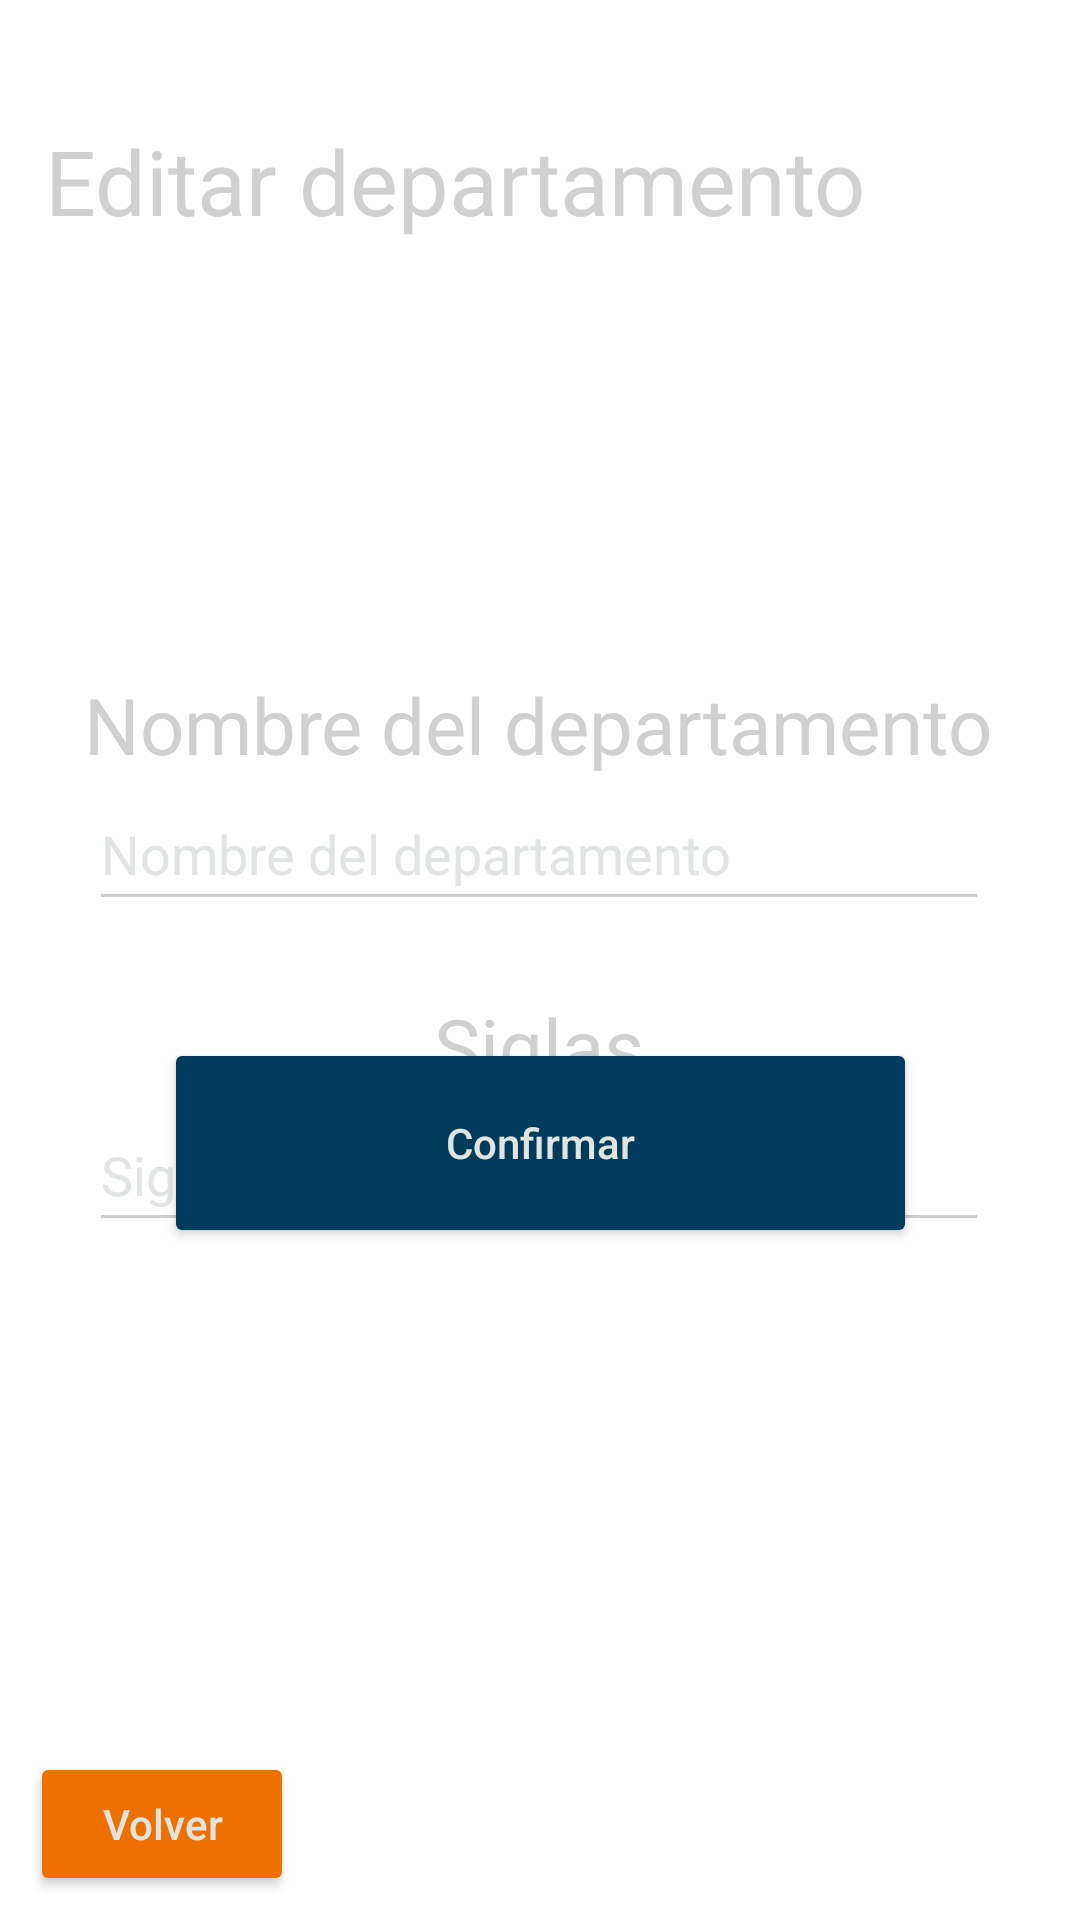

The Android layout XML behind this screen, and the referenced resources:
<!-- AndroidManifest.xml: application theme Theme.GestorUA -->
<!-- res/layout/activity_admin_gest_dept_edit.xml -->
<?xml version="1.0" encoding="utf-8"?>
<androidx.constraintlayout.widget.ConstraintLayout xmlns:android="http://schemas.android.com/apk/res/android"
    xmlns:app="http://schemas.android.com/apk/res-auto"
    xmlns:tools="http://schemas.android.com/tools"
    android:layout_width="match_parent"
    android:layout_height="match_parent"
    tools:context=".admin.depts.AdminGestDeptEditActivity">

    <Button
        android:id="@+id/id_editDeptConfButton"
        android:layout_width="251dp"
        android:layout_height="70dp"
        android:layout_marginStart="80dp"
        android:layout_marginEnd="80dp"
        android:layout_marginBottom="224dp"
        android:hint="@string/confirm_button"
        app:layout_constraintBottom_toBottomOf="parent"
        app:layout_constraintEnd_toEndOf="parent"
        app:layout_constraintStart_toStartOf="parent" />

    <Button
        android:id="@+id/id_editDeptVolver"
        android:layout_width="wrap_content"
        android:layout_height="wrap_content"
        android:layout_marginStart="10dp"
        android:layout_marginBottom="8dp"
        android:backgroundTint="#EE7100"
        android:hint="@string/return_button"
        app:layout_constraintBottom_toBottomOf="parent"
        app:layout_constraintStart_toStartOf="parent" />

    <ImageView
        android:id="@+id/ua_logo_img8"
        android:layout_width="144dp"
        android:layout_height="95dp"
        android:layout_marginEnd="10dp"
        android:layout_marginBottom="-15dp"
        app:layout_constraintBottom_toBottomOf="parent"
        app:layout_constraintEnd_toEndOf="parent"
        app:srcCompat="@drawable/ua_logo_color" />

    <EditText
        android:id="@+id/id_editDeptFormSiglas"
        android:layout_width="300dp"
        android:layout_height="48dp"
        android:layout_marginStart="55dp"
        android:layout_marginEnd="56dp"
        android:ems="10"
        android:hint="@string/edit_departamentos_siglas"
        android:inputType="text"
        app:layout_constraintEnd_toEndOf="parent"
        app:layout_constraintStart_toStartOf="parent"
        app:layout_constraintTop_toBottomOf="@+id/id_editDeptSiglas" />

    <TextView
        android:id="@+id/id_editDeptSiglas"
        android:layout_width="wrap_content"
        android:layout_height="wrap_content"
        android:layout_marginStart="170dp"
        android:layout_marginTop="24dp"
        android:layout_marginEnd="171dp"
        android:hint="@string/edit_departamentos_siglas"
        android:textAppearance="@style/TextAppearance.AppCompat.Display1"
        android:textColorHint="#D0D0D0"
        android:textSize="26sp"
        app:layout_constraintEnd_toEndOf="parent"
        app:layout_constraintStart_toStartOf="parent"
        app:layout_constraintTop_toBottomOf="@+id/id_editDeptFormName" />

    <EditText
        android:id="@+id/id_editDeptFormName"
        android:layout_width="300dp"
        android:layout_height="48dp"
        android:layout_marginStart="55dp"
        android:layout_marginEnd="56dp"
        android:ems="10"
        android:hint="@string/edit_departamentos_name"
        android:inputType="text"
        app:layout_constraintEnd_toEndOf="parent"
        app:layout_constraintStart_toStartOf="parent"
        app:layout_constraintTop_toBottomOf="@+id/id_editDeptName" />

    <TextView
        android:id="@+id/id_editDeptTitle"
        android:layout_width="wrap_content"
        android:layout_height="wrap_content"
        android:layout_marginStart="15dp"
        android:layout_marginTop="40dp"
        android:hint="@string/edit_departamentos_title"
        android:textAppearance="@style/TextAppearance.AppCompat.Display1"
        android:textColorHint="#D0D0D0"
        android:textSize="30sp"
        app:layout_constraintStart_toStartOf="parent"
        app:layout_constraintTop_toTopOf="parent" />

    <TextView
        android:id="@+id/id_editDeptName"
        android:layout_width="wrap_content"
        android:layout_height="wrap_content"
        android:layout_marginStart="53dp"
        android:layout_marginTop="224dp"
        android:layout_marginEnd="54dp"
        android:hint="@string/edit_departamentos_name"
        android:textAppearance="@style/TextAppearance.AppCompat.Display1"
        android:textColorHint="#D0D0D0"
        android:textSize="26sp"
        app:layout_constraintEnd_toEndOf="parent"
        app:layout_constraintStart_toStartOf="parent"
        app:layout_constraintTop_toTopOf="parent" />
</androidx.constraintlayout.widget.ConstraintLayout>
<!-- resources referenced by this layout -->
<resources>
  <string name="confirm_button">Confirmar</string>
  <string name="edit_departamentos_name">Nombre del departamento</string>
  <string name="edit_departamentos_siglas">Siglas</string>
  <string name="edit_departamentos_title">Editar departamento</string>
  <string name="return_button">Volver</string>
  <style name="Theme.GestorUA" parent="Theme.MaterialComponents.DayNight.NoActionBar">
          <item name="android:windowFullscreen">true</item>
          
          <item name="colorPrimary">#003B5C</item>
          <item name="colorPrimaryVariant">#FEC700</item>
          <item name="colorOnPrimary">@color/white</item>
          
          <item name="colorSecondary">#E0E5E1</item>
          <item name="colorSecondaryVariant">#EE7100</item>
          <item name="colorOnSecondary">@color/black</item>
          
          <item name="android:statusBarColor">?attr/colorPrimaryVariant</item>
          
          <item name="android:textColorHint">#E0E5E1</item>
          <item name="android:textColorSecondary">#CCCCCC</item>
          <item name="android:textColorHintInverse">#E0E5E1</item>
          <item name="colorButtonNormal">#003B5C</item>
      </style>
  <!-- not gathered from this repository: default colours our renderer supplied (Android Studio template values) -->
  <color name="black">#FF000000</color>
  <color name="white">#FFFFFFFF</color>
</resources>
